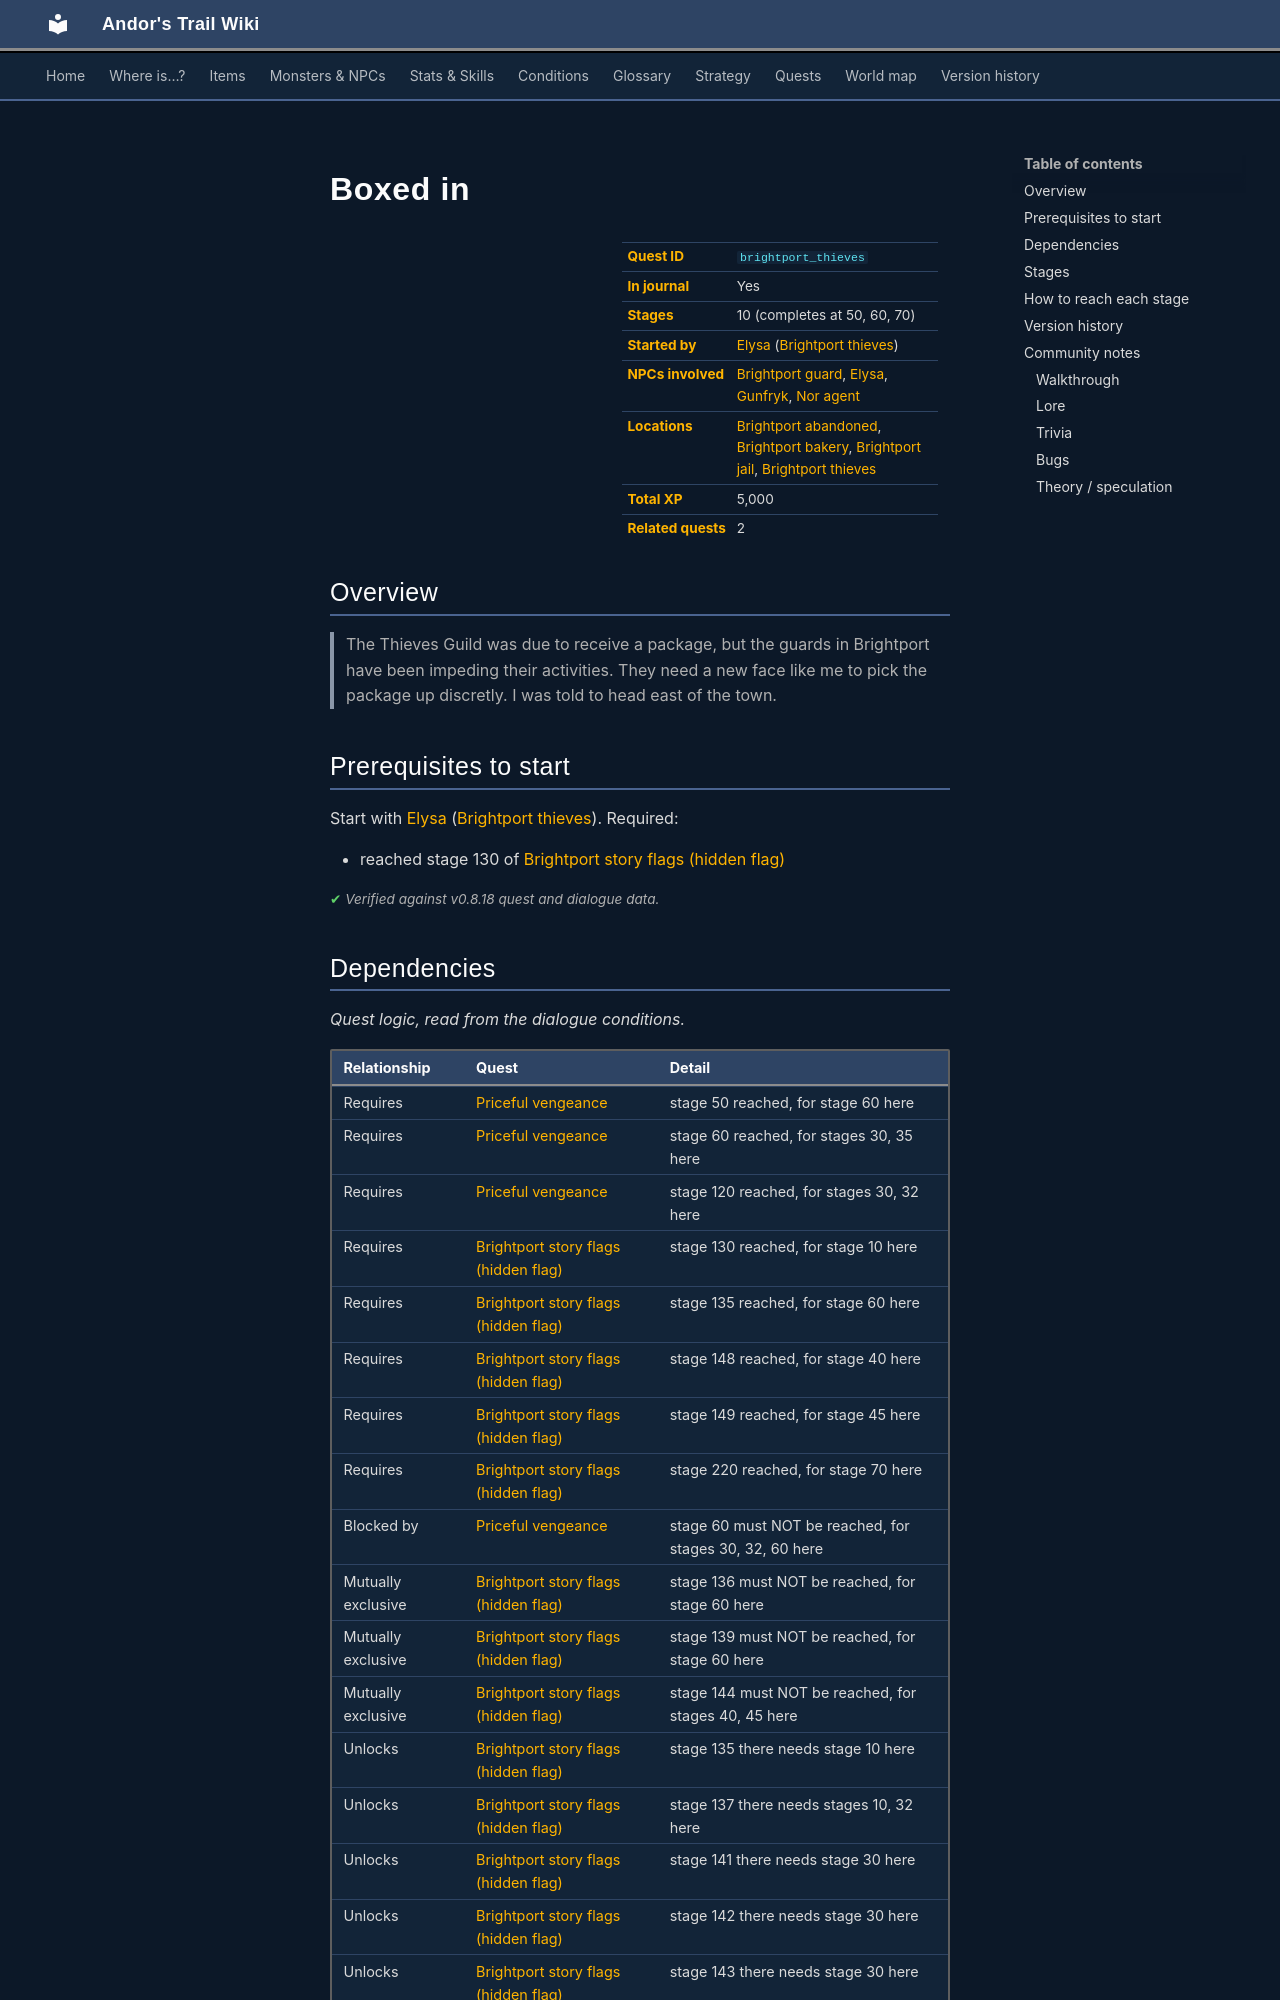

repository: asdfghjkl628/Andor-s-Trail-Wikiiii · page: quests/brightport_thieves/index.html · generator: mkdocs

---
description: "Boxed in is a quest in Andor's Trail, started by Elysa (brightport_thieves). 10 stages, 5,000 XP in total. The Thieves Guild was due to receive a package, but the guards in Brightport have been impeding their activities. They need a new face like me to pick the package up discretly. I was told to…"
---

# Boxed in

<div class="infobox" markdown>

| | |
|---|---|
| **Quest ID** | `brightport_thieves` |
| **In journal** | Yes |
| **Stages** | 10 (completes at 50, 60, 70) |
| **Started by** | [Elysa](../monsters/brightportthieves6.md) ([Brightport thieves](../maps/brightport_thieves.md)) |
| **NPCs involved** | [Brightport guard](../monsters/brightportguard.md#v-brightport_guardcrate), [Elysa](../monsters/brightportthieves6.md), [Gunfryk](../monsters/brightportguardcaptain.md#v-brightport_gunfrykstill), [Nor agent](../monsters/brightport_agent.md) |
| **Locations** | [Brightport abandoned](../maps/brightport_abandoned.md), [Brightport bakery](../maps/brightport_bakery.md), [Brightport jail](../maps/brightport_jail.md), [Brightport thieves](../maps/brightport_thieves.md) |
| **Total XP** | 5,000 |
| **Related quests** | 2 |

</div>

## Overview

> The Thieves Guild was due to receive a package, but the guards in Brightport have been impeding their activities. They need a new face like me to pick the package up discretly. I was told to head east of the town.

## Prerequisites to start

Start with [Elysa](../monsters/brightportthieves6.md) ([Brightport thieves](../maps/brightport_thieves.md)). Required:

- reached stage 130 of [Brightport story flags (hidden flag)](../quests/brightport_nondisplay.md#stage-130)


<p class="verified">Verified against v0.8.18 quest and dialogue data.</p>

## Dependencies

*Quest logic, read from the dialogue conditions.*

| Relationship | Quest | Detail |
|---|---|---|
| Requires | [Priceful vengeance](brightport_goons.md#stage-50) | stage 50 reached, for stage 60 here |
| Requires | [Priceful vengeance](brightport_goons.md#stage-60) | stage 60 reached, for stages 30, 35 here |
| Requires | [Priceful vengeance](brightport_goons.md#stage-120) | stage 120 reached, for stages 30, 32 here |
| Requires | [Brightport story flags (hidden flag)](brightport_nondisplay.md#stage-130) | stage 130 reached, for stage 10 here |
| Requires | [Brightport story flags (hidden flag)](brightport_nondisplay.md#stage-135) | stage 135 reached, for stage 60 here |
| Requires | [Brightport story flags (hidden flag)](brightport_nondisplay.md#stage-148) | stage 148 reached, for stage 40 here |
| Requires | [Brightport story flags (hidden flag)](brightport_nondisplay.md#stage-149) | stage 149 reached, for stage 45 here |
| Requires | [Brightport story flags (hidden flag)](brightport_nondisplay.md#stage-220) | stage 220 reached, for stage 70 here |
| Blocked by | [Priceful vengeance](brightport_goons.md#stage-60) | stage 60 must NOT be reached, for stages 30, 32, 60 here |
| Mutually exclusive | [Brightport story flags (hidden flag)](brightport_nondisplay.md#stage-136) | stage 136 must NOT be reached, for stage 60 here |
| Mutually exclusive | [Brightport story flags (hidden flag)](brightport_nondisplay.md#stage-139) | stage 139 must NOT be reached, for stage 60 here |
| Mutually exclusive | [Brightport story flags (hidden flag)](brightport_nondisplay.md#stage-144) | stage 144 must NOT be reached, for stages 40, 45 here |
| Unlocks | [Brightport story flags (hidden flag)](brightport_nondisplay.md#stage-135) | stage 135 there needs stage 10 here |
| Unlocks | [Brightport story flags (hidden flag)](brightport_nondisplay.md#stage-137) | stage 137 there needs stages 10, 32 here |
| Unlocks | [Brightport story flags (hidden flag)](brightport_nondisplay.md#stage-141) | stage 141 there needs stage 30 here |
| Unlocks | [Brightport story flags (hidden flag)](brightport_nondisplay.md#stage-142) | stage 142 there needs stage 30 here |
| Unlocks | [Brightport story flags (hidden flag)](brightport_nondisplay.md#stage-143) | stage 143 there needs stage 30 here |
| Unlocks | [Brightport story flags (hidden flag)](brightport_nondisplay.md#stage-144) | stage 144 there needs stages 32, 40 here |
| Unlocks | [Brightport story flags (hidden flag)](brightport_nondisplay.md#stage-159) | stage 159 there needs stage 32 here |
| Unlocks | [Brightport story flags (hidden flag)](brightport_nondisplay.md#stage-196) | stage 196 there needs stages 20, 32, 40 here |
| Unlocks | [Brightport story flags (hidden flag)](brightport_nondisplay.md#stage-208) | stage 208 there needs stage 30 here |
| Unlocks | [Brightport story flags (hidden flag)](brightport_nondisplay.md#stage-220) | stage 220 there needs stage 32 here |
| Unlocks | [Brightport story flags (hidden flag)](brightport_nondisplay.md#stage-256) | stage 256 there needs stages 20, 32 here |
